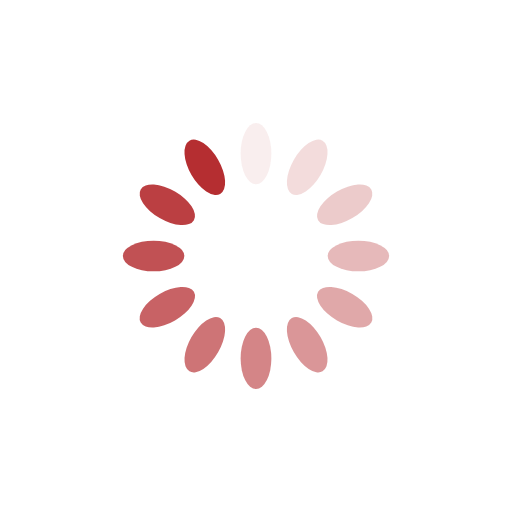
t = 0.00 s
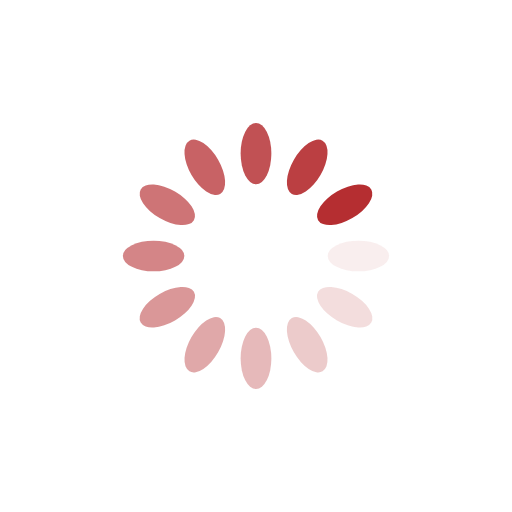
t = 0.89 s
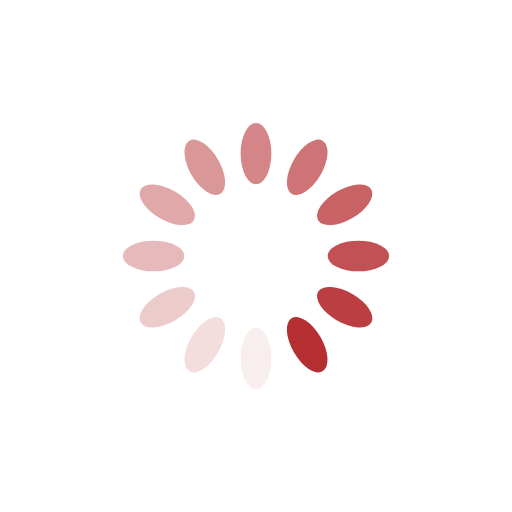
t = 1.79 s
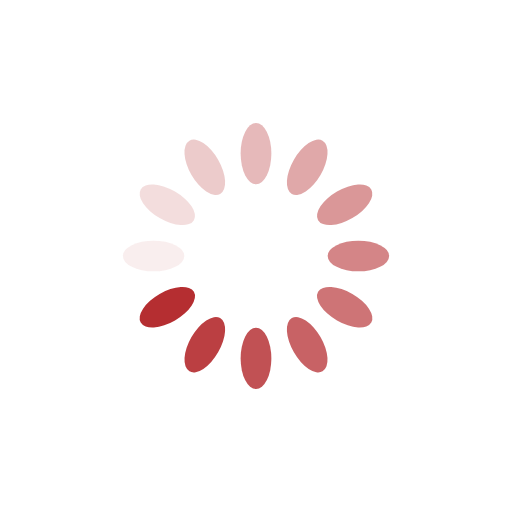
t = 2.68 s

The animated SVG that drew these frames (rendered in a browser with its animation timeline set to each time). Animation: 12 SMIL elements (animate=12); one cycle of 3.57 s, repeats indefinitely.

<svg xmlns="http://www.w3.org/2000/svg" viewBox="0 0 100 100" preserveAspectRatio="xMidYMid" style="shape-rendering: auto; display: block; background: rgba(255, 255, 255, 0);" width="346" height="346" xmlns:xlink="http://www.w3.org/1999/xlink"><g><g transform="rotate(0 50 50)">
  <rect fill="#b52e31" height="12" width="6" ry="6" rx="3" y="24" x="47">
    <animate repeatCount="indefinite" begin="-3.2738095238095233s" dur="3.571428571428571s" keyTimes="0;1" values="1;0" attributeName="opacity"></animate>
  </rect>
</g><g transform="rotate(30 50 50)">
  <rect fill="#b52e31" height="12" width="6" ry="6" rx="3" y="24" x="47">
    <animate repeatCount="indefinite" begin="-2.976190476190476s" dur="3.571428571428571s" keyTimes="0;1" values="1;0" attributeName="opacity"></animate>
  </rect>
</g><g transform="rotate(60 50 50)">
  <rect fill="#b52e31" height="12" width="6" ry="6" rx="3" y="24" x="47">
    <animate repeatCount="indefinite" begin="-2.6785714285714284s" dur="3.571428571428571s" keyTimes="0;1" values="1;0" attributeName="opacity"></animate>
  </rect>
</g><g transform="rotate(90 50 50)">
  <rect fill="#b52e31" height="12" width="6" ry="6" rx="3" y="24" x="47">
    <animate repeatCount="indefinite" begin="-2.380952380952381s" dur="3.571428571428571s" keyTimes="0;1" values="1;0" attributeName="opacity"></animate>
  </rect>
</g><g transform="rotate(120 50 50)">
  <rect fill="#b52e31" height="12" width="6" ry="6" rx="3" y="24" x="47">
    <animate repeatCount="indefinite" begin="-2.083333333333333s" dur="3.571428571428571s" keyTimes="0;1" values="1;0" attributeName="opacity"></animate>
  </rect>
</g><g transform="rotate(150 50 50)">
  <rect fill="#b52e31" height="12" width="6" ry="6" rx="3" y="24" x="47">
    <animate repeatCount="indefinite" begin="-1.7857142857142856s" dur="3.571428571428571s" keyTimes="0;1" values="1;0" attributeName="opacity"></animate>
  </rect>
</g><g transform="rotate(180 50 50)">
  <rect fill="#b52e31" height="12" width="6" ry="6" rx="3" y="24" x="47">
    <animate repeatCount="indefinite" begin="-1.488095238095238s" dur="3.571428571428571s" keyTimes="0;1" values="1;0" attributeName="opacity"></animate>
  </rect>
</g><g transform="rotate(210 50 50)">
  <rect fill="#b52e31" height="12" width="6" ry="6" rx="3" y="24" x="47">
    <animate repeatCount="indefinite" begin="-1.1904761904761905s" dur="3.571428571428571s" keyTimes="0;1" values="1;0" attributeName="opacity"></animate>
  </rect>
</g><g transform="rotate(240 50 50)">
  <rect fill="#b52e31" height="12" width="6" ry="6" rx="3" y="24" x="47">
    <animate repeatCount="indefinite" begin="-0.8928571428571428s" dur="3.571428571428571s" keyTimes="0;1" values="1;0" attributeName="opacity"></animate>
  </rect>
</g><g transform="rotate(270 50 50)">
  <rect fill="#b52e31" height="12" width="6" ry="6" rx="3" y="24" x="47">
    <animate repeatCount="indefinite" begin="-0.5952380952380952s" dur="3.571428571428571s" keyTimes="0;1" values="1;0" attributeName="opacity"></animate>
  </rect>
</g><g transform="rotate(300 50 50)">
  <rect fill="#b52e31" height="12" width="6" ry="6" rx="3" y="24" x="47">
    <animate repeatCount="indefinite" begin="-0.2976190476190476s" dur="3.571428571428571s" keyTimes="0;1" values="1;0" attributeName="opacity"></animate>
  </rect>
</g><g transform="rotate(330 50 50)">
  <rect fill="#b52e31" height="12" width="6" ry="6" rx="3" y="24" x="47">
    <animate repeatCount="indefinite" begin="0s" dur="3.571428571428571s" keyTimes="0;1" values="1;0" attributeName="opacity"></animate>
  </rect>
</g><g></g></g><!-- [ldio] generated by https://loading.io --></svg>